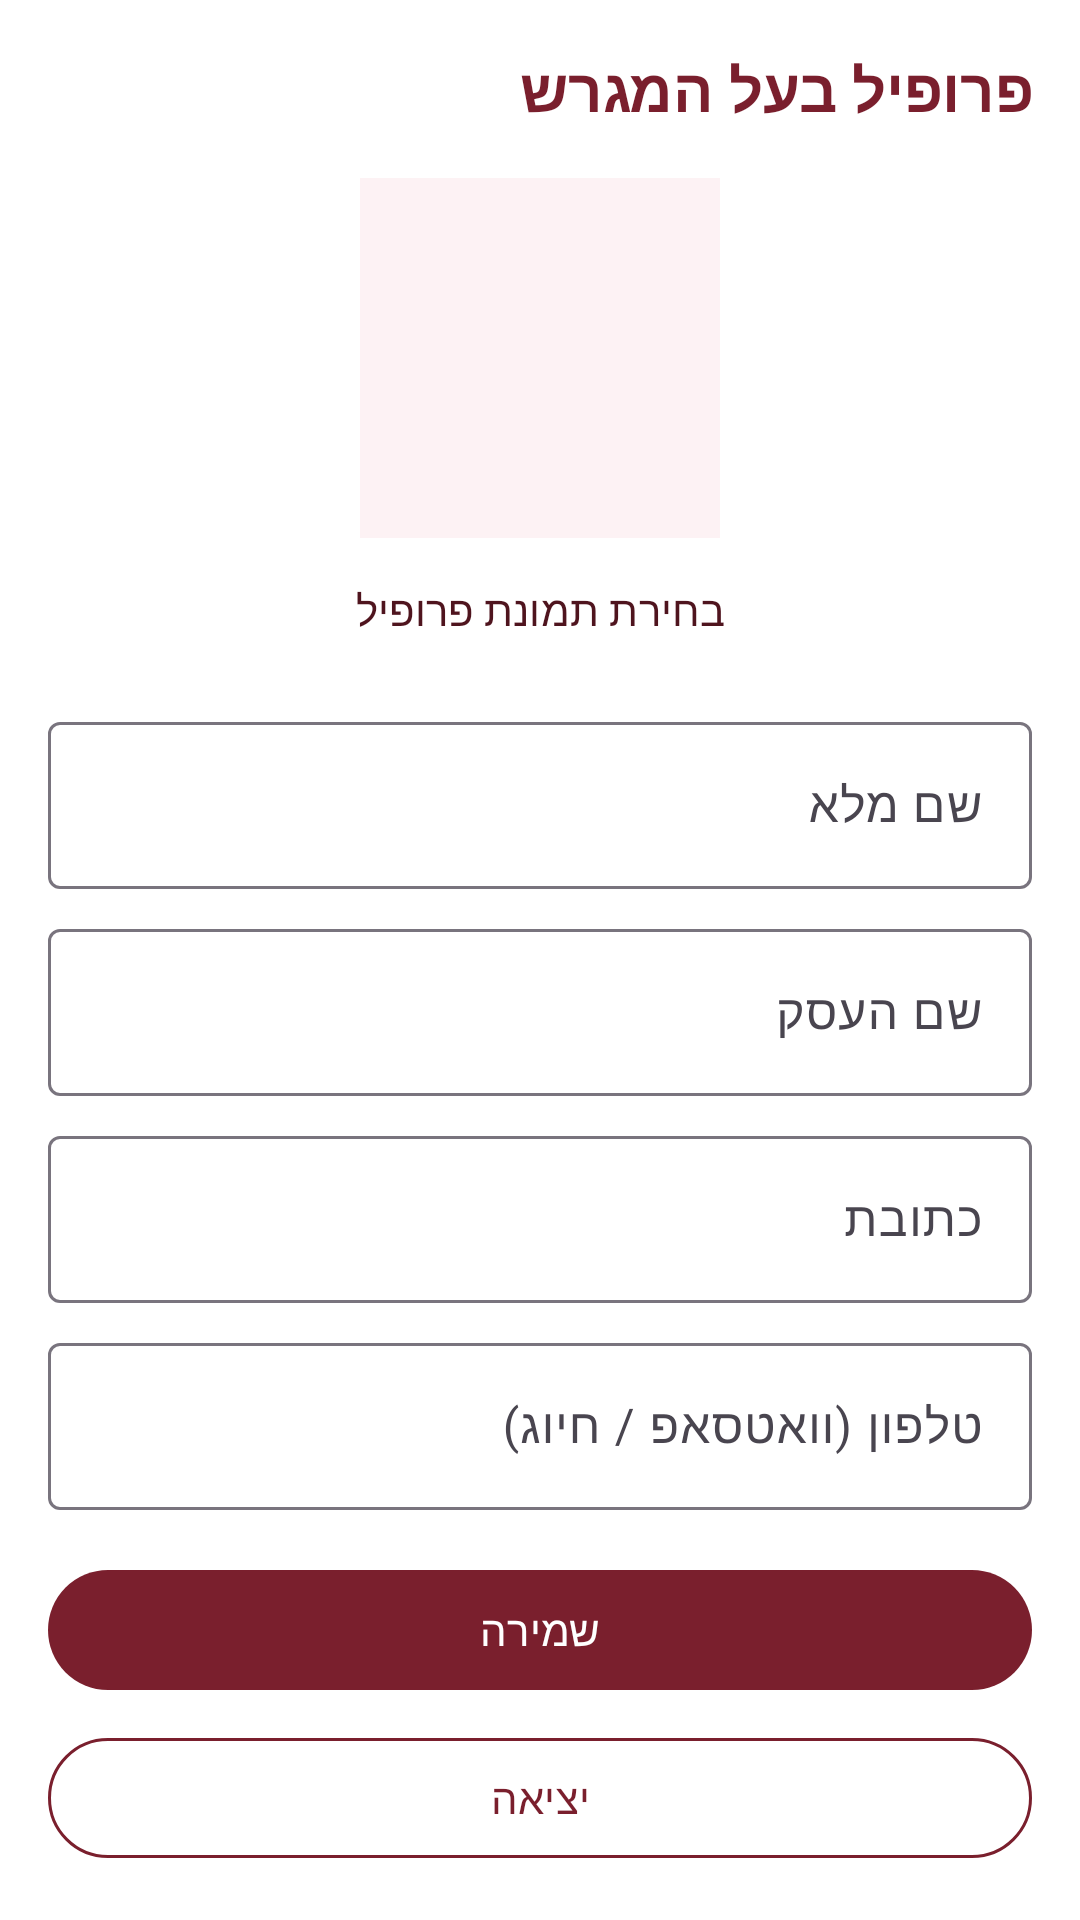

This screen was rendered from an Android layout file. Write that file and the resources it references.
<!-- AndroidManifest.xml: application theme Theme.cars -->
<!-- res/layout/fragment_profaile.xml -->
<?xml version="1.0" encoding="utf-8"?>
<FrameLayout xmlns:android="http://schemas.android.com/apk/res/android"
    xmlns:app="http://schemas.android.com/apk/res-auto"
    xmlns:tools="http://schemas.android.com/tools"
    android:layout_width="match_parent"
    android:layout_height="match_parent"
    tools:context="fragments.ProfaileFragment">

    <ScrollView
        android:layout_width="match_parent"
        android:layout_height="match_parent"
        android:background="@color/white">

    <LinearLayout
        android:layout_width="match_parent"
        android:layout_height="wrap_content"
        android:orientation="vertical"
        android:padding="16dp">

        <TextView
            android:layout_width="match_parent"
            android:layout_height="wrap_content"
            android:text="פרופיל בעל המגרש"
            android:textColor="@color/orange_primary"
            android:textSize="20sp"
            android:textStyle="bold" />

        <TextView
            android:id="@+id/tvProfileGuest"
            android:layout_width="match_parent"
            android:layout_height="wrap_content"
            android:layout_marginTop="12dp"
            android:text="מצב לקוח — התחברות דרך מסך הכניסה לעריכת פרופיל"
            android:textColor="@color/text_secondary"
            android:visibility="gone" />

        <ImageView
            android:id="@+id/ivProfilePhoto"
            android:layout_width="120dp"
            android:layout_height="120dp"
            android:layout_gravity="center_horizontal"
            android:layout_marginTop="16dp"
            android:background="@color/orange_primary_soft"
            android:contentDescription="@string/car_image"
            android:scaleType="centerCrop" />

        <com.google.android.material.button.MaterialButton
            android:id="@+id/btnPickProfileImage"
            style="@style/Widget.Material3.Button.TextButton"
            android:layout_width="wrap_content"
            android:layout_height="wrap_content"
            android:layout_gravity="center_horizontal"
            android:text="בחירת תמונת פרופיל"
            android:textColor="@color/orange_primary_dark" />

        <com.google.android.material.textfield.TextInputLayout
            android:layout_width="match_parent"
            android:layout_height="wrap_content"
            android:layout_marginTop="8dp"
            android:hint="שם מלא">

            <com.google.android.material.textfield.TextInputEditText
                android:id="@+id/etOwnerName"
                android:layout_width="match_parent"
                android:layout_height="wrap_content" />
        </com.google.android.material.textfield.TextInputLayout>

        <com.google.android.material.textfield.TextInputLayout
            android:layout_width="match_parent"
            android:layout_height="wrap_content"
            android:layout_marginTop="8dp"
            android:hint="שם העסק">

            <com.google.android.material.textfield.TextInputEditText
                android:id="@+id/etBusinessName"
                android:layout_width="match_parent"
                android:layout_height="wrap_content" />
        </com.google.android.material.textfield.TextInputLayout>

        <com.google.android.material.textfield.TextInputLayout
            android:layout_width="match_parent"
            android:layout_height="wrap_content"
            android:layout_marginTop="8dp"
            android:hint="כתובת">

            <com.google.android.material.textfield.TextInputEditText
                android:id="@+id/etProfileAddress"
                android:layout_width="match_parent"
                android:layout_height="wrap_content" />
        </com.google.android.material.textfield.TextInputLayout>

        <com.google.android.material.textfield.TextInputLayout
            android:layout_width="match_parent"
            android:layout_height="wrap_content"
            android:layout_marginTop="8dp"
            android:hint="טלפון (וואטסאפ / חיוג)">

            <com.google.android.material.textfield.TextInputEditText
                android:id="@+id/etProfilePhone"
                android:layout_width="match_parent"
                android:layout_height="wrap_content"
                android:inputType="phone" />
        </com.google.android.material.textfield.TextInputLayout>

        <com.google.android.material.button.MaterialButton
            android:id="@+id/btnSaveProfile"
            android:layout_width="match_parent"
            android:layout_height="wrap_content"
            android:layout_marginTop="16dp"
            android:text="@string/save"
            app:backgroundTint="@color/orange_primary" />

        <com.google.android.material.button.MaterialButton
            android:id="@+id/btnLogout"
            style="@style/Widget.Material3.Button.OutlinedButton"
            android:layout_width="match_parent"
            android:layout_height="wrap_content"
            android:layout_marginTop="8dp"
            android:text="@string/logout"
            app:strokeColor="@color/orange_primary" />
    </LinearLayout>
    </ScrollView>

    <include layout="@layout/include_loading_overlay" />
</FrameLayout>
<!-- res/layout/include_loading_overlay.xml (included above) -->
<?xml version="1.0" encoding="utf-8"?>
<FrameLayout xmlns:android="http://schemas.android.com/apk/res/android"
    android:id="@+id/loadingOverlay"
    android:layout_width="match_parent"
    android:layout_height="match_parent"
    android:background="#E6FFFFFF"
    android:clickable="true"
    android:elevation="12dp"
    android:focusable="true"
    android:visibility="gone">

    <LinearLayout
        android:layout_width="wrap_content"
        android:layout_height="wrap_content"
        android:layout_gravity="center"
        android:gravity="center"
        android:orientation="vertical"
        android:padding="32dp">

        <ProgressBar
            style="?android:attr/progressBarStyleLarge"
            android:layout_width="wrap_content"
            android:layout_height="wrap_content"
            android:indeterminateTint="@color/orange_primary" />

        <TextView
            android:layout_width="wrap_content"
            android:layout_height="wrap_content"
            android:layout_marginTop="20dp"
            android:gravity="center"
            android:text="@string/loading_data"
            android:textColor="@color/text_primary"
            android:textSize="16sp" />
    </LinearLayout>
</FrameLayout>
<!-- resources referenced by this layout -->
<resources>
  <color name="orange_primary">#FF7A1F2D</color>
  <color name="orange_primary_dark">#FF4F141E</color>
  <color name="orange_primary_soft">#FFFDF2F4</color>
  <color name="text_primary">#FF212121</color>
  <color name="text_secondary">#FF757575</color>
  <color name="white">#FFFFFFFF</color>
  <string name="car_image">תמונת רכב</string>
  <string name="loading_data">טוען נתונים…</string>
  <string name="logout">יציאה</string>
  <string name="save">שמירה</string>
  <style name="Theme.cars" parent="Base.Theme.cars" />
  <style name="Base.Theme.cars" parent="Theme.Material3.Light.NoActionBar">
          <item name="colorPrimary">@color/orange_primary</item>
          <item name="colorOnPrimary">@color/white</item>
          <item name="colorPrimaryContainer">@color/orange_primary_soft</item>
          <item name="colorOnPrimaryContainer">@color/orange_primary_dark</item>
          <item name="colorSurface">@color/white</item>
          <item name="colorOnSurface">@color/text_primary</item>
          <item name="android:colorBackground">@color/white</item>
          <item name="android:statusBarColor">@color/orange_primary_dark</item>
          <item name="android:windowLightStatusBar">false</item>
          <item name="android:navigationBarColor">@color/white</item>
          <item name="android:windowLightNavigationBar">true</item>
          <item name="android:windowBackground">@color/white</item>
          <item name="android:layoutDirection">rtl</item>
      </style>
</resources>
